Run: headless pygame with SDL's dummy video driver; simulated clock (each Clock.tick advances the game by its frame time, no real sleeping); random seed 0; keys injected as events and as key.get_pressed() state; mouse plan: one left click at the window centre at the start of phase 2, then a move to the lower-right quarter at the start of phase 3.
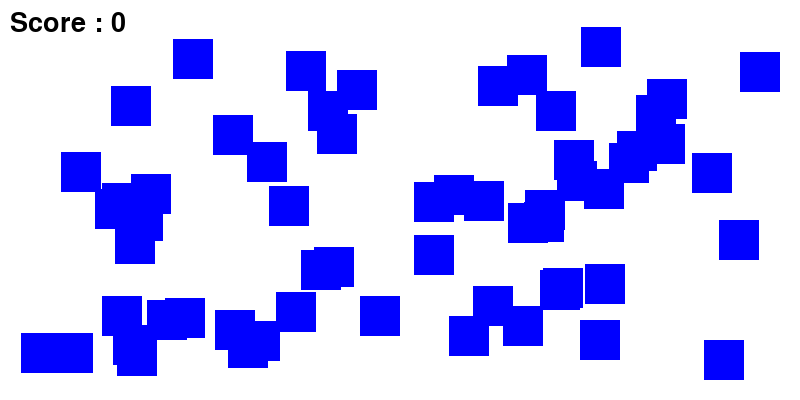
Frame 1 of 4 · flips 1–60 · no input
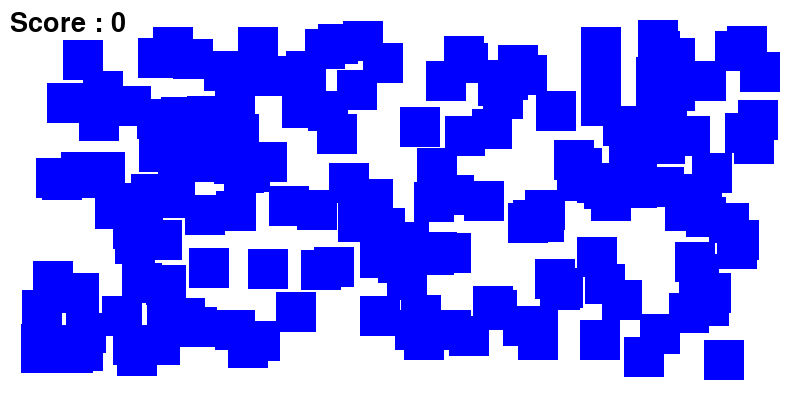
Frame 2 of 4 · flips 61–180 · clicked the window centre · tapped SPACE, RETURN · held RIGHT (→), D
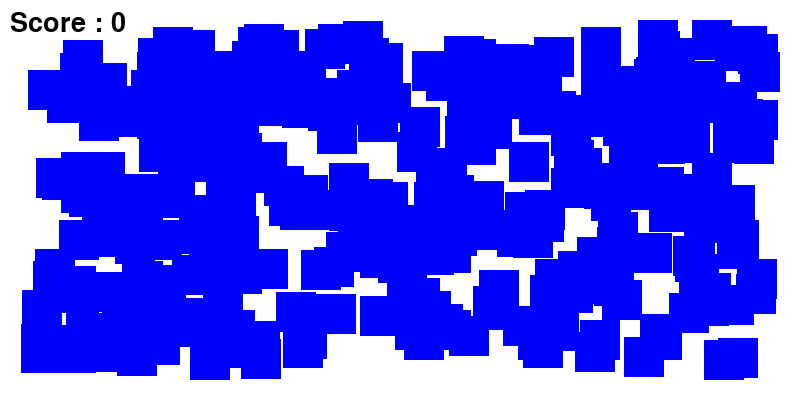
Frame 3 of 4 · flips 181–300 · moved the mouse to the lower-right quarter · held DOWN (↓), S
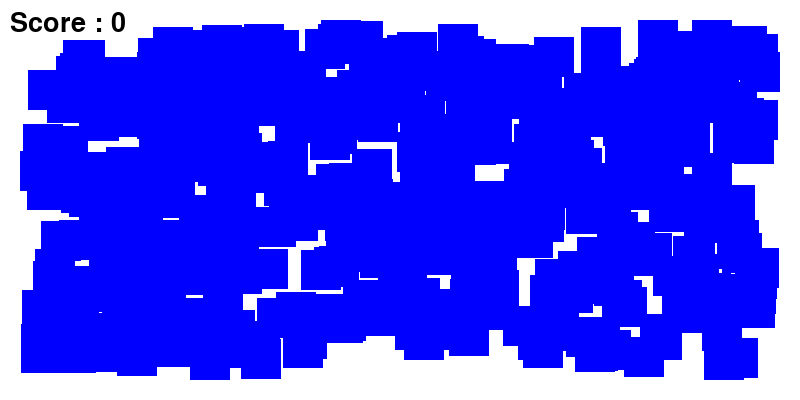
Frame 4 of 4 · flips 301–420 · held LEFT (←), A, UP (↑), W

The pygame program that drew these frames:

import pygame as py
import random as rd
import sys

py.init()
screen=py.display.set_mode((800,400))
clock=py.time.Clock()

rect_x, rect_y = 200,100
rect_speed = 5

targets = []

last_spawn_time = py.time.get_ticks()
spawn_delay = 0

target_rect = py.Rect(500,200,40,40)
score = 0
game_font = py.font.SysFont(None,40)

running=True
while running:
    clock.tick(60)
    for event in py.event.get():
        if event.type == py.QUIT:
            running=False
        
        if event.type == py.MOUSEBUTTONDOWN:
            for target in targets:
                if target.collidepoint(event.pos):
                    targets.remove(target)
                    score+=1
                    break
    screen.fill((255,255,255))

    current_time = py.time.get_ticks()

    if current_time - last_spawn_time > spawn_delay:
        random_x = rd.randint(20, 800 - 60)
        random_y = rd.randint(20, 400 - 60)
        new_target = py.Rect(random_x, random_y, 40, 40)
        targets.append(new_target)
        last_spawn_time = current_time


    for target in targets:
        py.draw.rect(screen, (0,0,255), target)
    score_surface = game_font.render(f"Score : {score}", True, (0,0,0))
    screen.blit(score_surface,(10,10))

    py.display.flip()

py.quit()
sys.exit()
